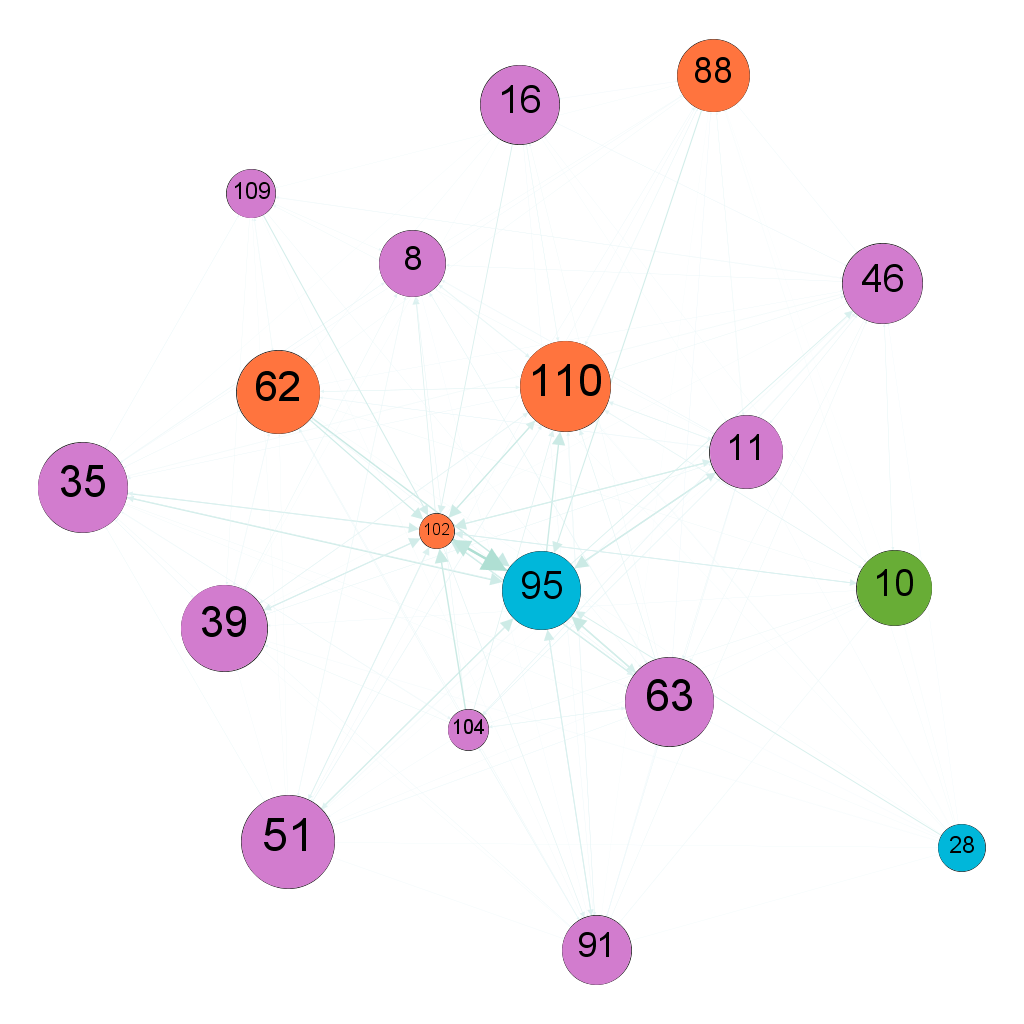

Source data for this figure (header and first rows):
; 8; 10; 11; 16; 28; 35; 39; 46; 51; 62; 63; 88; 91; 95; 102; 104; 109; 110
8; 0; 0; 0.002756; 0; 0; 0.002826; 0; 0; 0.003388; 0; 0.003467; 0.003261; 0.00232; 0; 0; 0; 0; 0.005574
10; 0; 0; 0.004043; 0.00281; 0.001337; 0.003079; 0.003284; 0.003319; 0.002967; 0.003423; 0; 0.00152; 0.00288; 0; 0.01038; 0; 0; 0.005718
11; 0.003946; 0.00343; 0; 0; 0.001133; 0; 0.0036; 0.003557; 0.001841; 0.003267; 0.004343; 0.002929; 0.003139; 0.01619; 0.01433; 0.004745; 0.003614; 0.005832
16; 0; 0; 0.002488; 0; 0; 0; 0.002488; 0.002693; 0; 0.003164; 0; 0.002193; 0.001983; 0; 0.009888; 0; 0; 0.004569
28; 0.002499; 0.001565; 0.001772; 0; 0; 0.001589; 0.002012; 0.002362; 0.000912; 0.001635; 0.001658; 0.001717; 0.001344; 0.01096; 0; 0; 0; 0.00333
35; 0.004114; 0.002318; 0; 0.002392; 0.00122; 0; 0.003124; 0.002508; 0.002274; 0.002587; 0.003336; 0.002115; 0.002189; 0.01486; 0.01247; 0.004028; 0.002574; 0
39; 0.004817; 0; 0.003298; 0; 0.001587; 0.00292; 0; 0.002512; 0; 0.003773; 0; 0; 0; 0; 0.01343; 0; 0; 0.006278
46; 0.004011; 0.003784; 0.00343; 0.002777; 0; 0.002718; 0; 0; 0.00301; 0; 0.004079; 0.001966; 0.002124; 0; 0; 0.004485; 0.003535; 0
51; 0.00379; 0; 0; 0; 0.00165; 0.002656; 0.002462; 0.002274; 0; 0.002739; 0.00338; 0.002076; 0.002102; 0.01536; 0.009119; 0; 0.00258; 0.00524
62; 0; 0; 0.003996; 0; 0.001971; 0.002781; 0.003102; 0.003165; 0; 0; 0.003046; 0; 0.002589; 0.017; 0.0141; 0; 0.003516; 0.004943
63; 0.004671; 0.003218; 0; 0.00329; 0.00148; 0; 0; 0; 0.002237; 0.003127; 0; 0.002433; 0.002302; 0.01757; 0.01538; 0.004439; 0; 0.006447
88; 0; 0; 0.003339; 0.002284; 0.001305; 0.002161; 0; 0.002391; 0.002286; 0.003326; 0.002027; 0; 0.001465; 0.01294; 0; 0; 0.00275; 0.004436
91; 0; 0.002642; 0.003069; 0.002253; 0.00143; 0.002486; 0.002629; 0.003277; 0.001712; 0.002716; 0.00318; 0; 0; 0.01274; 0; 0.003778; 0; 0.004657
95; 0; 0; 0.01102; 0; 0; 0.007824; 0; 0.00979; 0.007349; 0; 0.01082; 0; 0.007621; 0; 0.02138; 0; 0; 0.0159
102; 0.008744; 0.008268; 0.009423; 0; 0; 0.005811; 0.008762; 0; 0.005968; 0; 0.007701; 0.003939; 0.006741; 0.02944; 0; 0; 0; 0.01096
104; 0.005254; 0.0043; 0.004161; 0; 0; 0.002878; 0.004469; 0.004329; 0.003044; 0.004369; 0.004879; 0; 0.003691; 0; 0.01671; 0; 0; 0.007772
109; 0.003483; 0; 0; 0; 0; 0.00303; 0.003384; 0.003041; 0; 0.002838; 0.003507; 0; 0.002549; 0; 0.01227; 0; 0; 0
110; 0.004981; 0.004221; 0.004807; 0.002578; 0.001835; 0.003885; 0.004013; 0.004347; 0.003104; 0.004317; 0; 0.002578; 0.004031; 0; 0.01513; 0; 0; 0
